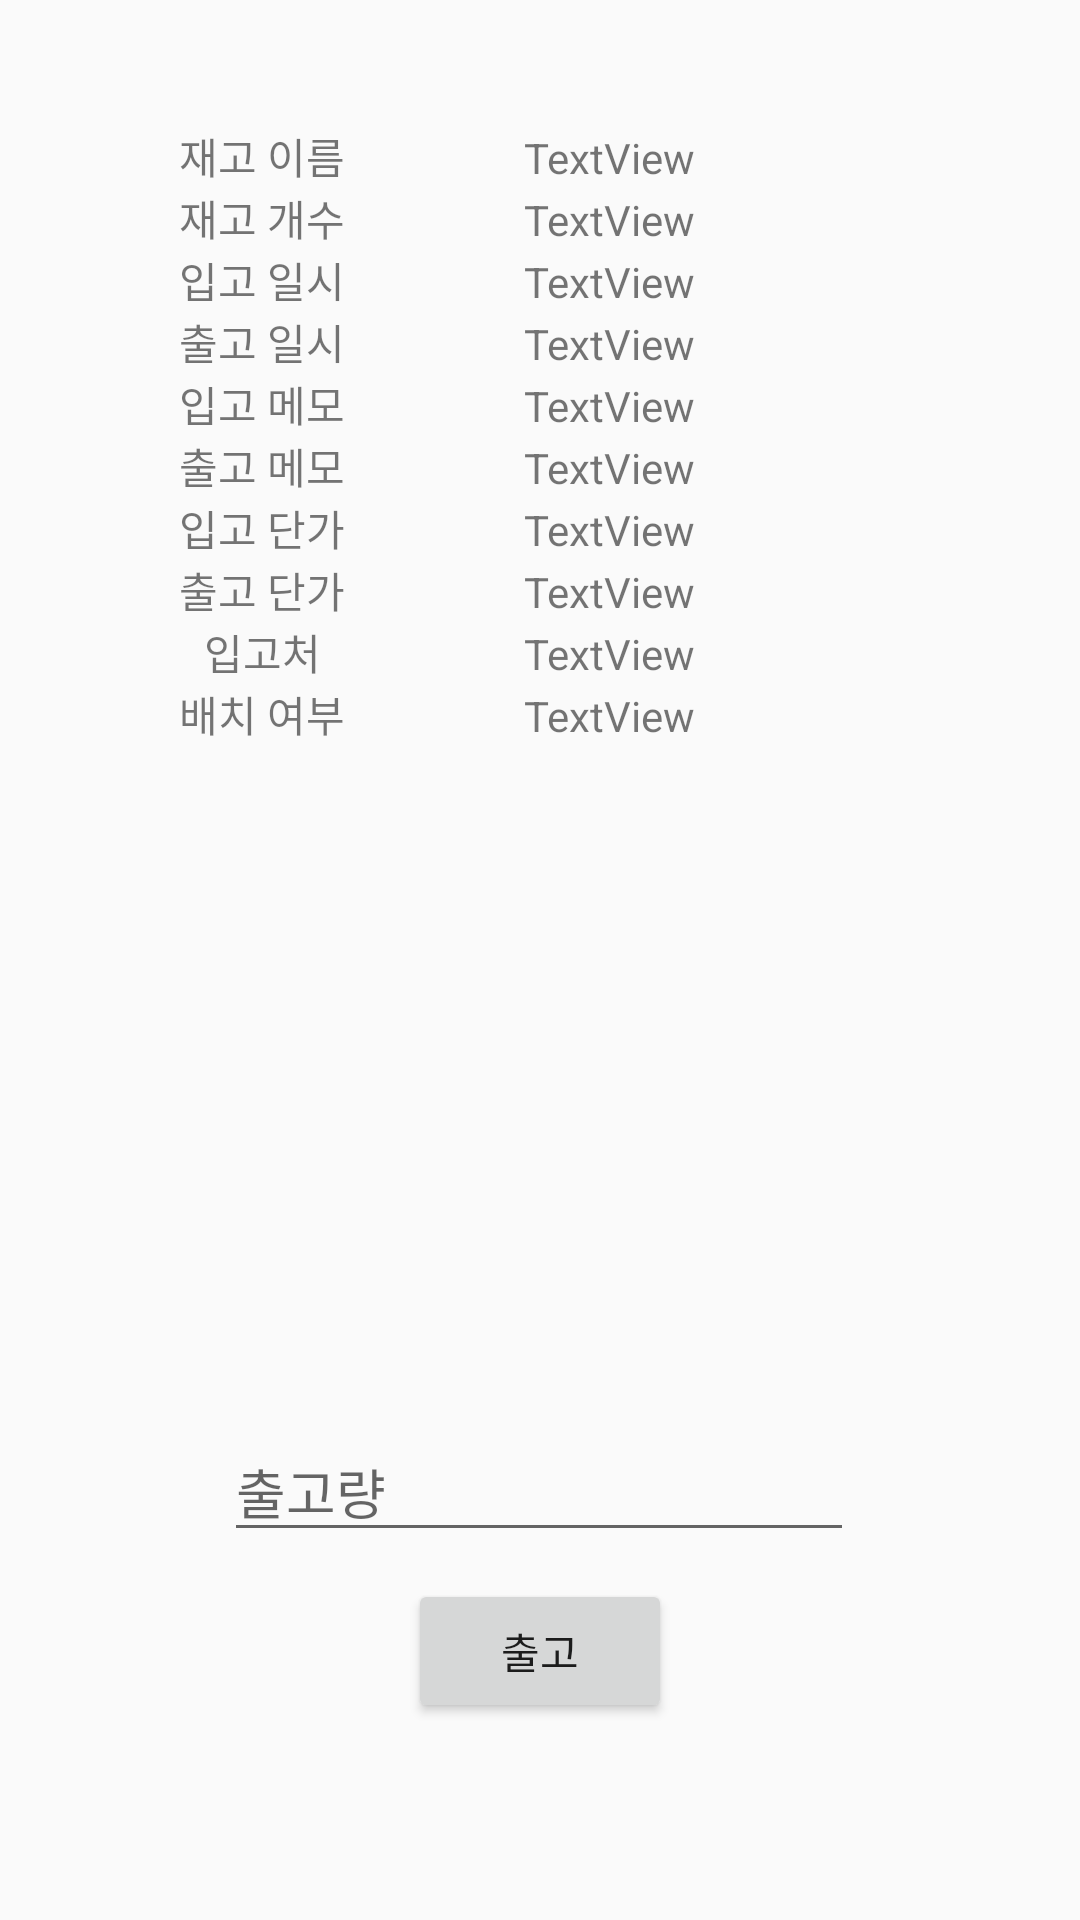

Android layout source for this screen:
<!-- AndroidManifest.xml: application theme Theme.Airstock -->
<!-- res/layout/specific_stocks.xml -->
<?xml version="1.0" encoding="utf-8"?>
<androidx.constraintlayout.widget.ConstraintLayout xmlns:android="http://schemas.android.com/apk/res/android"
    xmlns:app="http://schemas.android.com/apk/res-auto"
    xmlns:tools="http://schemas.android.com/tools"
    android:layout_width="match_parent"
    android:layout_height="match_parent">

    <Button
        android:id="@+id/release_button"
        android:layout_width="wrap_content"
        android:layout_height="wrap_content"
        android:text="출고"
        app:layout_constraintBottom_toBottomOf="parent"
        app:layout_constraintEnd_toEndOf="parent"
        app:layout_constraintStart_toStartOf="parent"
        app:layout_constraintTop_toBottomOf="@+id/tableLayout3" />

    <TableLayout
        android:id="@+id/tableLayout3"
        android:layout_width="411dp"
        android:layout_height="419dp"
        app:layout_constraintBottom_toBottomOf="parent"
        app:layout_constraintEnd_toEndOf="parent"
        app:layout_constraintHorizontal_bias="0.0"
        app:layout_constraintStart_toStartOf="parent"
        app:layout_constraintTop_toTopOf="parent"
        app:layout_constraintVertical_bias="0.189">

        <TableRow
            android:layout_width="match_parent"
            android:layout_height="match_parent">

            <TextView
                android:id="@+id/nameText"
                android:layout_width="wrap_content"
                android:layout_height="wrap_content"
                android:layout_weight="2"
                android:gravity="center_horizontal|center_vertical"
                android:text="재고 이름" />

            <TextView
                android:id="@+id/nameText2"
                android:layout_width="wrap_content"
                android:layout_height="wrap_content"
                android:layout_weight="3"
                android:text="TextView" />
        </TableRow>

        <TableRow
            android:layout_width="match_parent"
            android:layout_height="match_parent">

            <TextView
                android:id="@+id/countText"
                android:layout_width="wrap_content"
                android:layout_height="wrap_content"
                android:layout_weight="2"
                android:gravity="center_horizontal|center_vertical"
                android:text="재고 개수" />

            <TextView
                android:id="@+id/countText2"
                android:layout_width="wrap_content"
                android:layout_height="wrap_content"
                android:layout_weight="3"
                android:text="TextView" />
        </TableRow>

        <TableRow
            android:layout_width="match_parent"
            android:layout_height="match_parent">

            <TextView
                android:id="@+id/inDateText"
                android:layout_width="wrap_content"
                android:layout_height="wrap_content"
                android:layout_weight="2"
                android:gravity="center_horizontal|center_vertical"
                android:text="입고 일시" />

            <TextView
                android:id="@+id/inDateText2"
                android:layout_width="wrap_content"
                android:layout_height="wrap_content"
                android:layout_weight="3"
                android:text="TextView" />
        </TableRow>

        <TableRow
            android:layout_width="match_parent"
            android:layout_height="match_parent">

            <TextView
                android:id="@+id/outDateText"
                android:layout_width="wrap_content"
                android:layout_height="wrap_content"
                android:layout_weight="2"
                android:gravity="center_horizontal|center_vertical"
                android:text="출고 일시" />

            <TextView
                android:id="@+id/outDateText2"
                android:layout_width="wrap_content"
                android:layout_height="wrap_content"
                android:layout_weight="3"
                android:text="TextView" />
        </TableRow>

        <TableRow
            android:layout_width="match_parent"
            android:layout_height="match_parent">

            <TextView
                android:id="@+id/inMemoText"
                android:layout_width="wrap_content"
                android:layout_height="wrap_content"
                android:layout_weight="2"
                android:gravity="center_horizontal|center_vertical"
                android:text="입고 메모" />

            <TextView
                android:id="@+id/inMemoText2"
                android:layout_width="wrap_content"
                android:layout_height="wrap_content"
                android:layout_weight="3"
                android:text="TextView" />
        </TableRow>

        <TableRow
            android:layout_width="match_parent"
            android:layout_height="match_parent">

            <TextView
                android:id="@+id/outMemoText"
                android:layout_width="wrap_content"
                android:layout_height="wrap_content"
                android:layout_weight="2"
                android:gravity="center_horizontal|center_vertical"
                android:text="출고 메모" />

            <TextView
                android:id="@+id/outMemoText2"
                android:layout_width="wrap_content"
                android:layout_height="wrap_content"
                android:layout_weight="3"
                android:text="TextView" />
        </TableRow>

        <TableRow
            android:layout_width="match_parent"
            android:layout_height="match_parent">

            <TextView
                android:id="@+id/inPriceText"
                android:layout_width="wrap_content"
                android:layout_height="wrap_content"
                android:layout_weight="2"
                android:gravity="center_horizontal|center_vertical"
                android:text="입고 단가" />

            <TextView
                android:id="@+id/inPriceText2"
                android:layout_width="wrap_content"
                android:layout_height="wrap_content"
                android:layout_weight="3"
                android:text="TextView" />
        </TableRow>

        <TableRow
            android:layout_width="match_parent"
            android:layout_height="match_parent">

            <TextView
                android:id="@+id/outPriceText"
                android:layout_width="wrap_content"
                android:layout_height="wrap_content"
                android:layout_weight="2"
                android:gravity="center_horizontal|center_vertical"
                android:text="출고 단가" />

            <TextView
                android:id="@+id/outPriceText2"
                android:layout_width="wrap_content"
                android:layout_height="wrap_content"
                android:layout_weight="3"
                android:text="TextView" />
        </TableRow>

        <TableRow
            android:layout_width="match_parent"
            android:layout_height="match_parent">

            <TextView
                android:id="@+id/receiveClientText"
                android:layout_width="wrap_content"
                android:layout_height="wrap_content"
                android:layout_weight="2"
                android:gravity="center_horizontal|center_vertical"
                android:text="입고처" />

            <TextView
                android:id="@+id/receiveClientText2"
                android:layout_width="wrap_content"
                android:layout_height="wrap_content"
                android:layout_weight="3"
                android:text="TextView" />
        </TableRow>

        <TableRow
            android:layout_width="match_parent"
            android:layout_height="match_parent">

            <TextView
                android:id="@+id/isPositionedText"
                android:layout_width="wrap_content"
                android:layout_height="wrap_content"
                android:layout_weight="2"
                android:gravity="center_horizontal|center_vertical"
                android:text="배치 여부" />

            <TextView
                android:id="@+id/isPositionedText2"
                android:layout_width="wrap_content"
                android:layout_height="wrap_content"
                android:layout_weight="3"
                android:text="TextView" />
        </TableRow>
    </TableLayout>

    <EditText
        android:id="@+id/releasecount"
        android:layout_width="wrap_content"
        android:layout_height="wrap_content"
        android:ems="10"
        android:hint="출고량"
        android:inputType="numberDecimal"
        app:layout_constraintBottom_toTopOf="@+id/release_button"
        app:layout_constraintEnd_toEndOf="parent"
        app:layout_constraintHorizontal_bias="0.497"
        app:layout_constraintStart_toStartOf="parent"
        app:layout_constraintTop_toBottomOf="@+id/tableLayout3"
        app:layout_constraintVertical_bias="0.603" />

</androidx.constraintlayout.widget.ConstraintLayout>
<!-- resources referenced by this layout -->
<resources>
  <style name="Theme.Airstock" parent="Theme.AppCompat.Light">
          <item name="windowNoTitle">true</item>
          
          <item name="colorPrimary">@color/purple_500</item>
          <item name="colorPrimaryVariant">@color/purple_700</item>
          <item name="colorOnPrimary">@color/white</item>
          
          <item name="colorSecondary">@color/teal_200</item>
          <item name="colorSecondaryVariant">@color/teal_700</item>
          <item name="colorOnSecondary">@color/black</item>
          
          <item name="android:statusBarColor" tools:targetApi="l">?attr/colorPrimaryVariant</item>
          
      </style>
  <!-- not gathered from this repository: default colours our renderer supplied (Android Studio template values) -->
  <color name="purple_500">#FF6200EE</color>
  <color name="purple_700">#FF3700B3</color>
  <color name="teal_200">#FF03DAC5</color>
  <color name="teal_700">#FF018786</color>
  <color name="black">#FF000000</color>
  <color name="white">#FFFFFFFF</color>
</resources>
